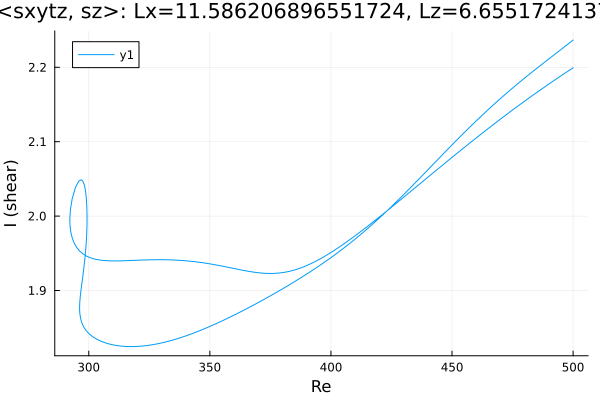

The data file committed next to this chart (first rows):
Re, shear
500.0, 2.199
499.8, 2.199
498.4, 2.196
496.9, 2.193
495.5, 2.19
494.1, 2.187
492.7, 2.184
491.3, 2.18
489.9, 2.177
488.5, 2.174
487, 2.171
485.6, 2.168
484.2, 2.164
482.8, 2.161
481.4, 2.158
480, 2.155
478.6, 2.151
477.1, 2.148
475.7, 2.144
474.3, 2.141
472.9, 2.138
471.5, 2.134
470.1, 2.131
468.7, 2.127
467.2, 2.124
465.8, 2.12
464.4, 2.116
463, 2.113
461.6, 2.109
460.2, 2.106
458.8, 2.102
457.3, 2.098
455.9, 2.095
454.5, 2.091
453.1, 2.087
451.7, 2.083
450.3, 2.08
448.9, 2.076
447.5, 2.072
446, 2.068
444.6, 2.065
443.2, 2.061
441.8, 2.057
440.4, 2.053
439, 2.049
437.6, 2.046
436.1, 2.042
434.7, 2.038
433.3, 2.034
431.9, 2.03
430.5, 2.027
429.1, 2.023
427.7, 2.019
426.2, 2.015
424.8, 2.011
423.4, 2.008
422, 2.004
420.6, 2
419.2, 1.997
417.8, 1.993
... 391 more rows
